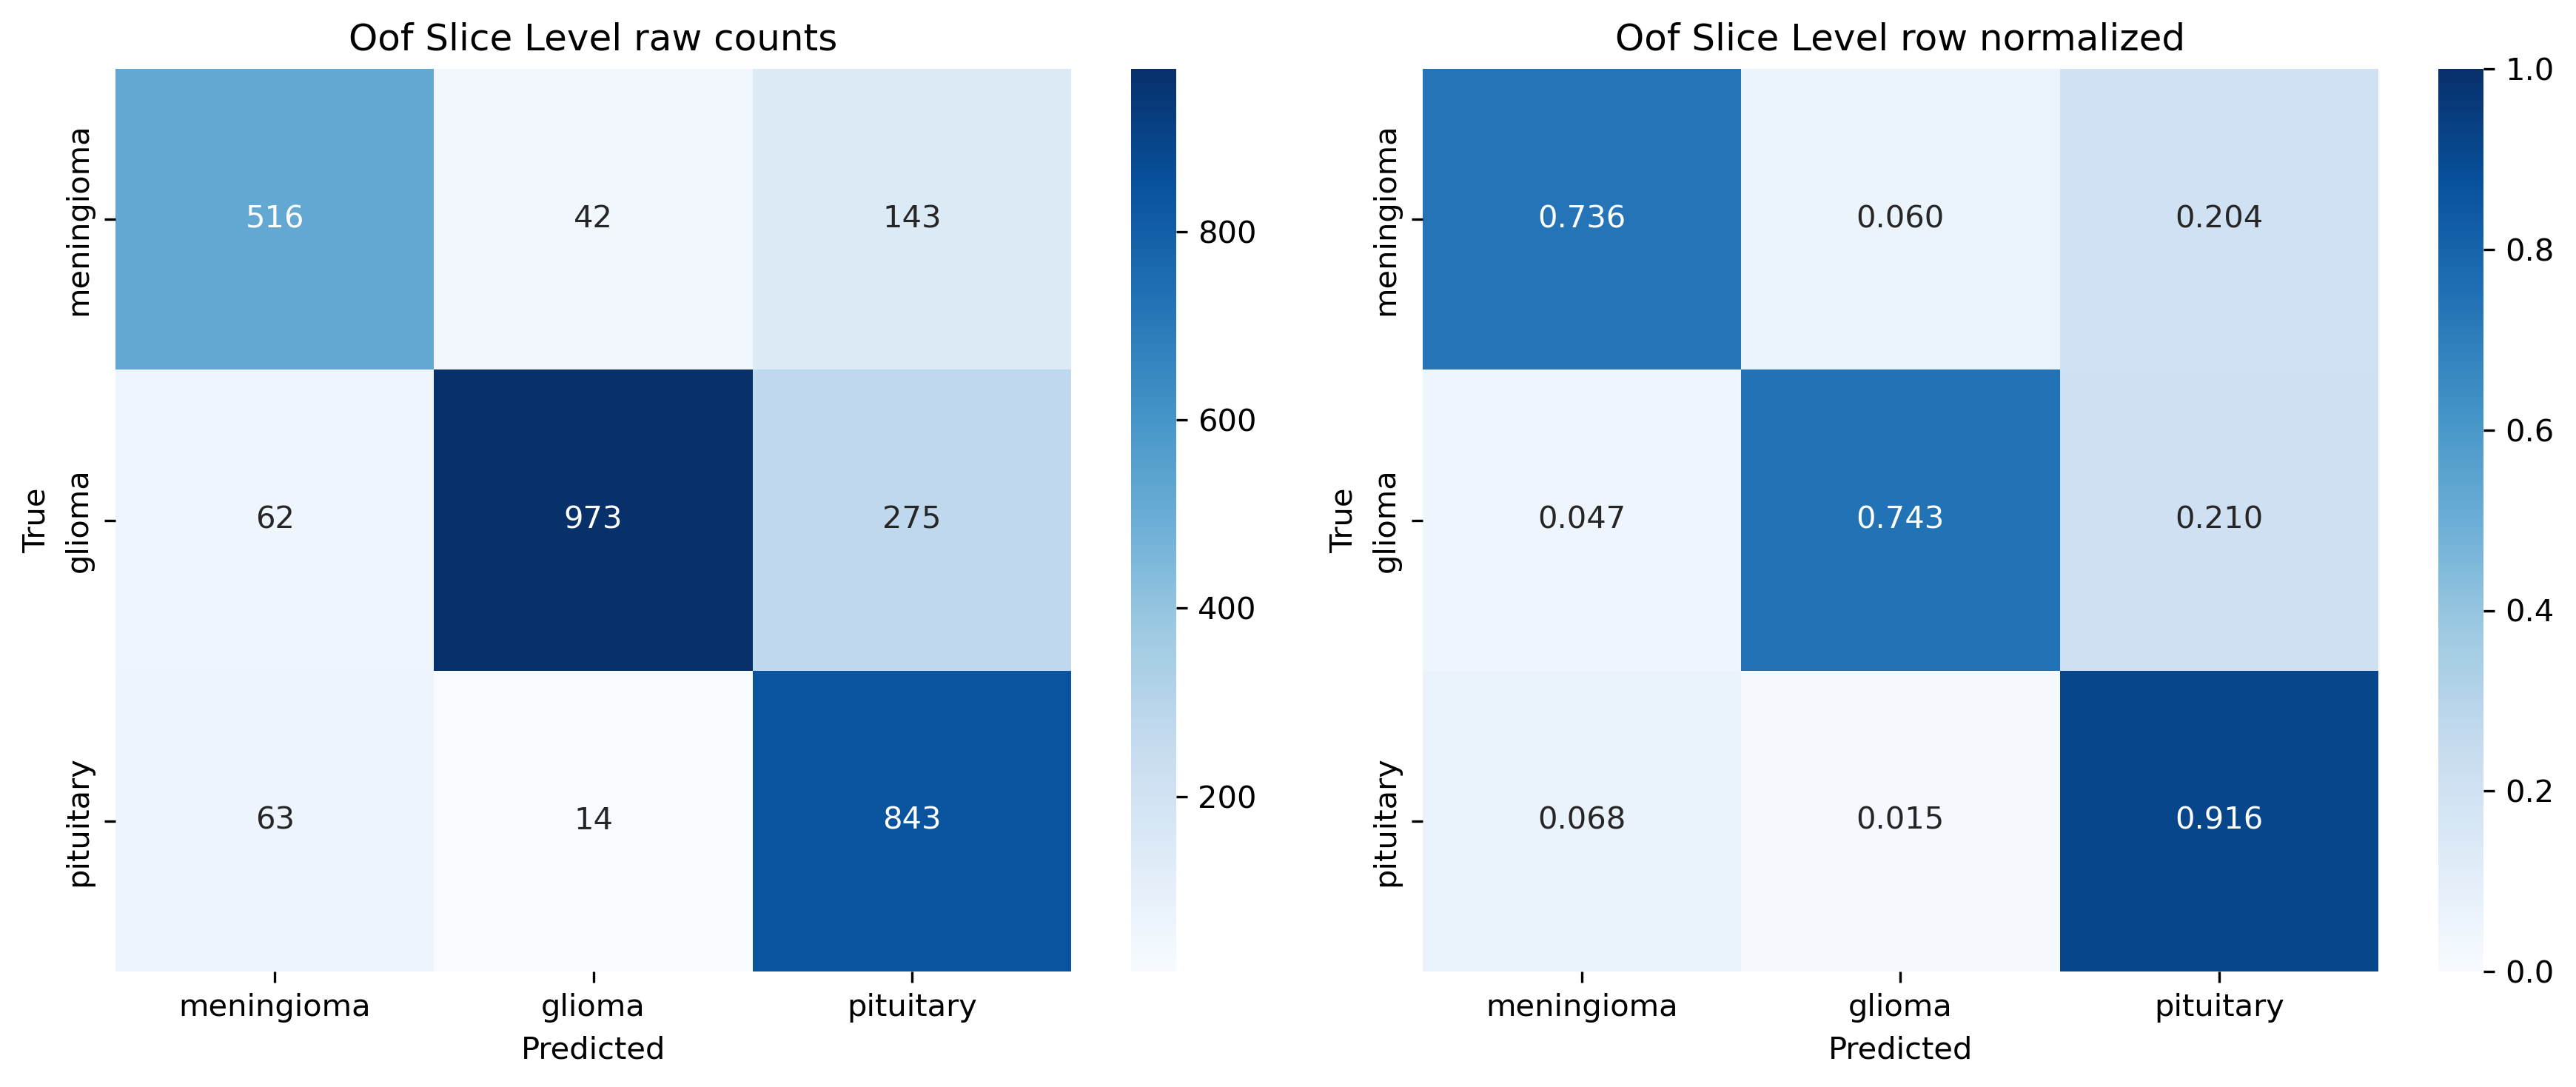

Data behind this chart, as committed beside it:
, meningioma, glioma, pituitary
meningioma, 516, 42, 143
glioma, 62, 973, 275
pituitary, 63, 14, 843
